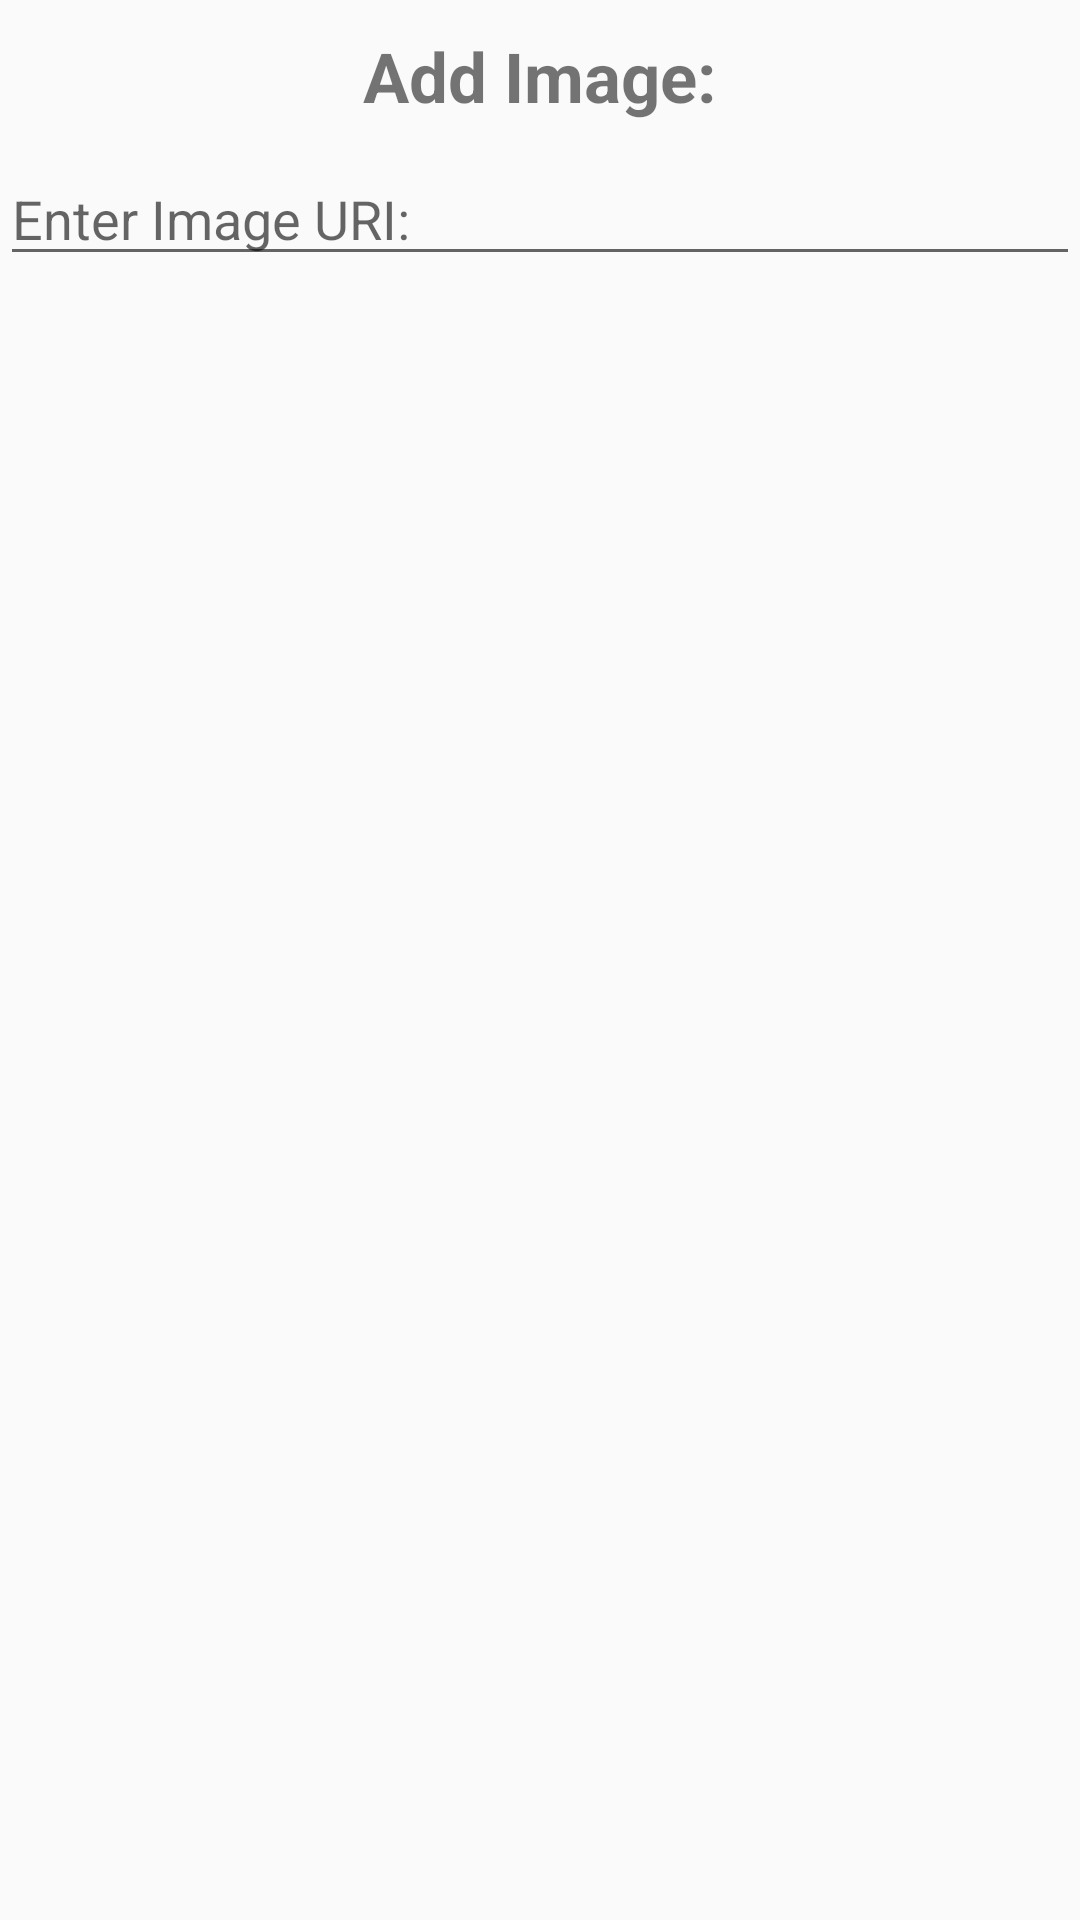

This screen was rendered from an Android layout file. Write that file and the resources it references.
<!-- AndroidManifest.xml: application theme AppTheme -->
<!-- res/layout/search_dialog_layout.xml -->
<?xml version="1.0" encoding="utf-8"?>
<LinearLayout
    xmlns:android="http://schemas.android.com/apk/res/android" android:layout_width="match_parent"
    android:orientation="vertical"
    android:layout_height="match_parent">



    <TextView
        android:id="@+id/textView"
        android:layout_width="wrap_content"
        android:layout_height="wrap_content"
        android:layout_gravity="center"
        android:textSize="23dp"
        android:text="Add Image:"
        android:textStyle="bold"
        android:layout_marginTop="10dp"
        />

    <EditText
        android:id="@+id/imageURI"
        android:layout_width="match_parent"
        android:layout_height="wrap_content"
        android:ems="10"
        android:layout_marginTop="10dp"
        android:inputType="textPersonName"
        android:text=""

        android:hint="Enter Image URI:"/>

</LinearLayout>
<!-- resources referenced by this layout -->
<resources>
  <style name="AppTheme" parent="Theme.AppCompat.Light.NoActionBar">
          <item name="android:colorPrimary"> @color/colorPrimary </item>
          <item name="android:colorPrimaryDark"> @color/colorPrimaryDark </item>
          <item name="android:colorAccent"> @color/colorAccent </item>
      </style>
  <!-- not gathered from this repository: default colours our renderer supplied (Android Studio template values) -->
  <color name="colorPrimary">#FF6200EE</color>
  <color name="colorPrimaryDark">#FF3700B3</color>
  <color name="colorAccent">#FF03DAC5</color>
</resources>
